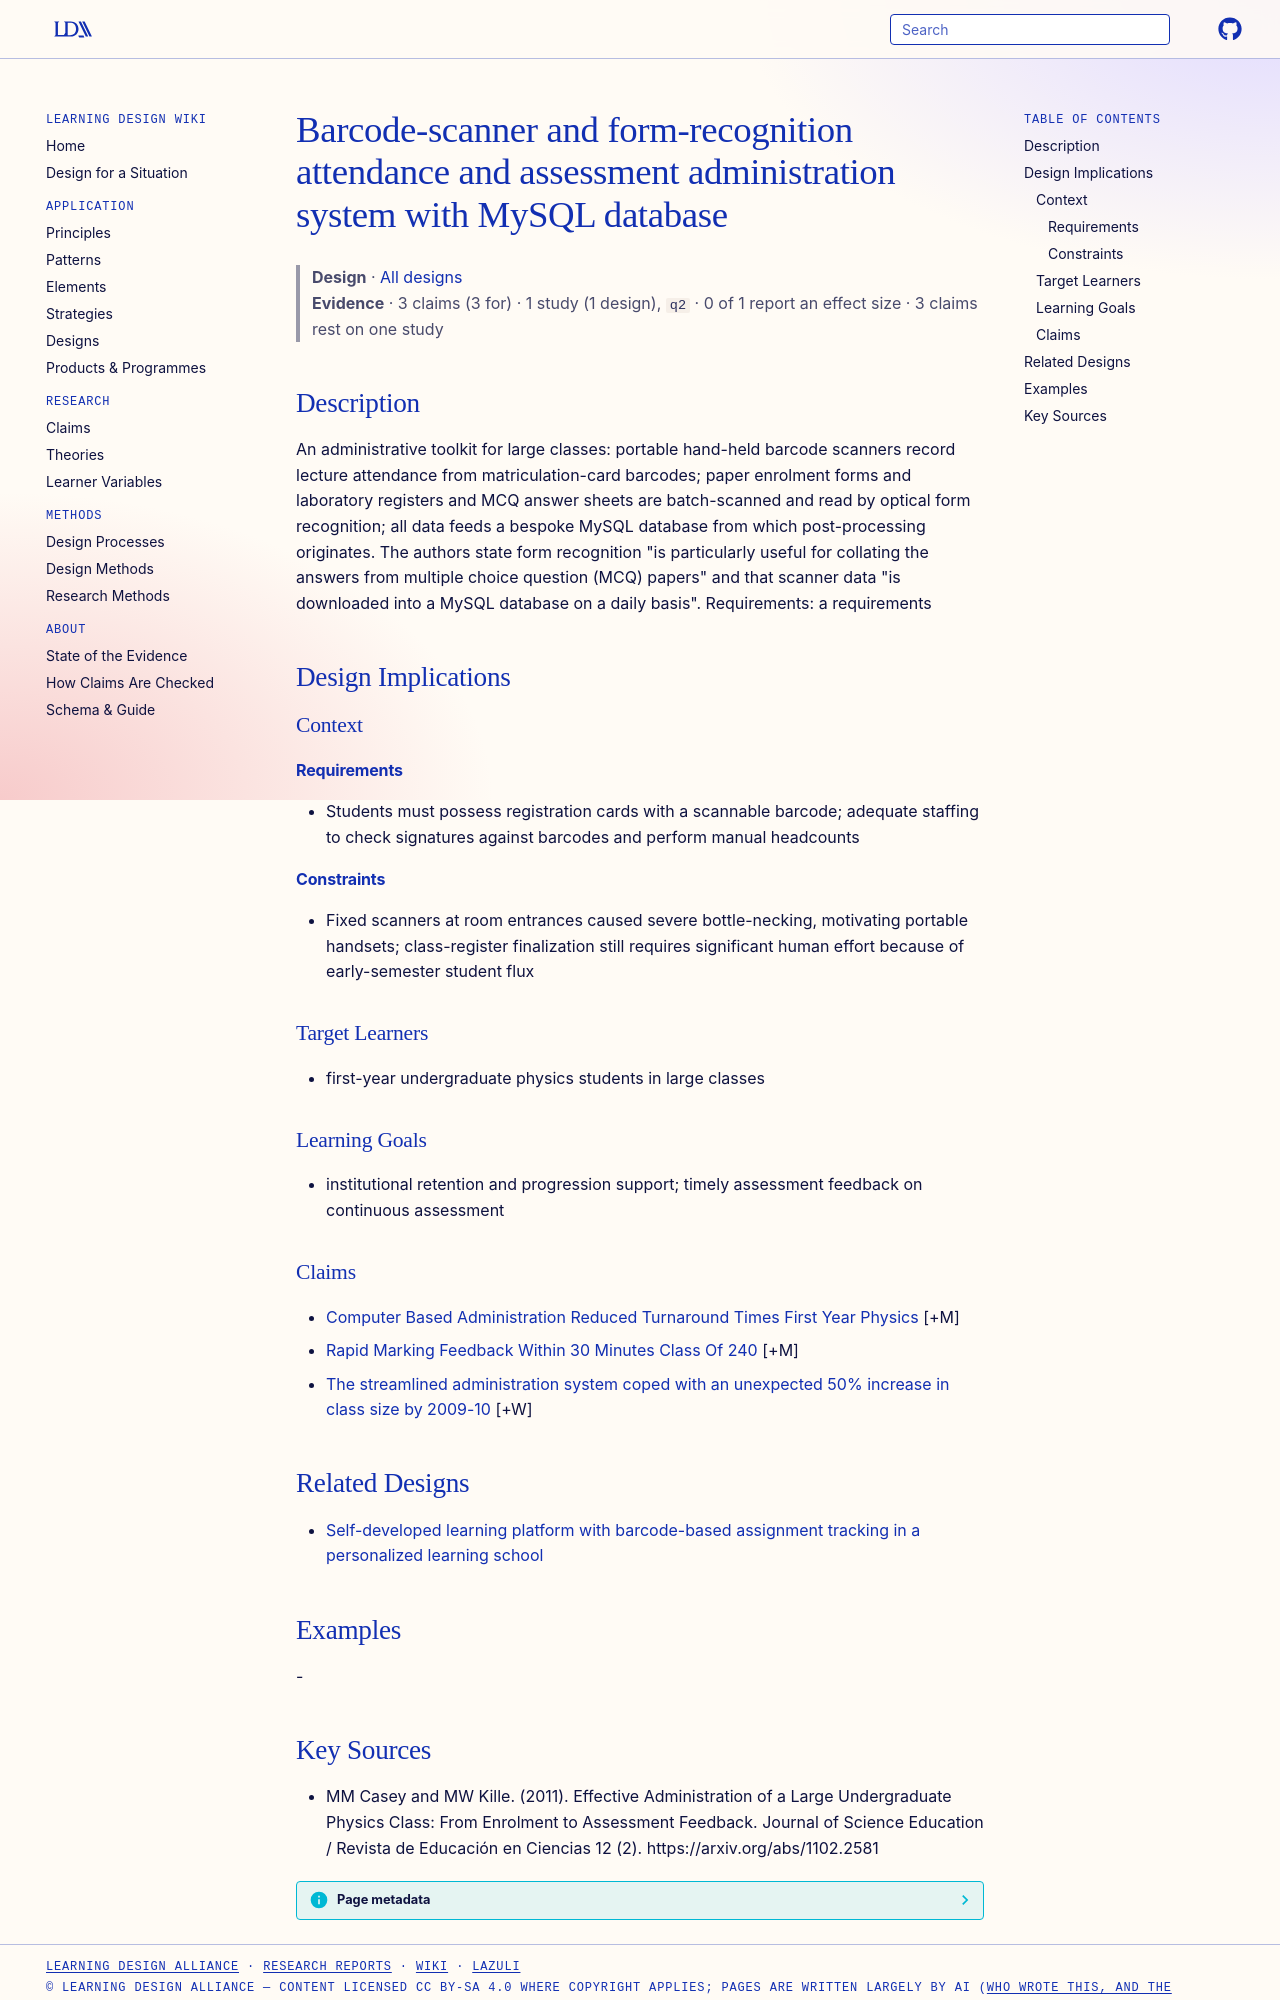

repository: Learning-Design-Alliance/learning-wiki · page: designs/barcode-form-recognition-attendance-administration-system/index.html · generator: mkdocs

---
type: design
id: barcode-form-recognition-attendance-administration-system
title: Barcode-scanner and form-recognition attendance and assessment administration system with MySQL database
description: "An administrative toolkit for large classes: portable hand-held barcode scanners record lecture attendance from matriculation-card barcodes; paper enrolment forms and laboratory registers and MCQ answer sheets are bat..."
status: review
generated:
  by: "process:settle-candidates"
  at: 2026-11-16
sources:
  - id: mm-casey-and-mw-kille-2011
    resource: "https://arxiv.org/abs/1102.2581"
    title: "MM Casey and MW Kille. (2011). Effective Administration of a Large Undergraduate Physics Class: From Enrolment to Assessment Feedback. Journal of Science Education / Revista de Educación en Ciencias 12 (2). https://arxiv.org/abs/1102.2581"
    author: MM Casey and MW Kille
---

# Barcode-scanner and form-recognition attendance and assessment administration system with MySQL database

> **Design** · [All designs](index.md)
> **Evidence** · 3 claims (3 for) · 1 study (1 design), `q2` · 0 of 1 report an effect size · 3 claims rest on one study

## Description
An administrative toolkit for large classes: portable hand-held barcode scanners record lecture attendance from matriculation-card barcodes; paper enrolment forms and laboratory registers and MCQ answer sheets are batch-scanned and read by optical form recognition; all data feeds a bespoke MySQL database from which post-processing originates. The authors state form recognition "is particularly useful for collating the answers from multiple choice question (MCQ) papers" and that scanner data "is downloaded into a MySQL database on a daily basis". Requirements: a requirements

## Design Implications

### Context
#### Requirements
- Students must possess registration cards with a scannable barcode; adequate staffing to check signatures against barcodes and perform manual headcounts
#### Constraints
- Fixed scanners at room entrances caused severe bottle-necking, motivating portable handsets; class-register finalization still requires significant human effort because of early-semester student flux

### Target Learners
- first-year undergraduate physics students in large classes

### Learning Goals
- institutional retention and progression support; timely assessment feedback on continuous assessment

### Claims

- [Computer Based Administration Reduced Turnaround Times First Year Physics](../claims/computer-based-administration-reduced-turnaround-times-first-year-physics.md) [+M]
- [Rapid Marking Feedback Within 30 Minutes Class Of 240](../claims/rapid-marking-feedback-within-30-minutes-class-of-240.md) [+M]
- [The streamlined administration system coped with an unexpected 50% increase in class size by 2009-10](../claims/administration-system-coped-with-50-percent-class-size-increase.md) [+W]

## Related Designs

- [Self-developed learning platform with barcode-based assignment tracking in a personalized learning school](barcode-learning-platform-assignment-tracking.md)

## Examples
-
